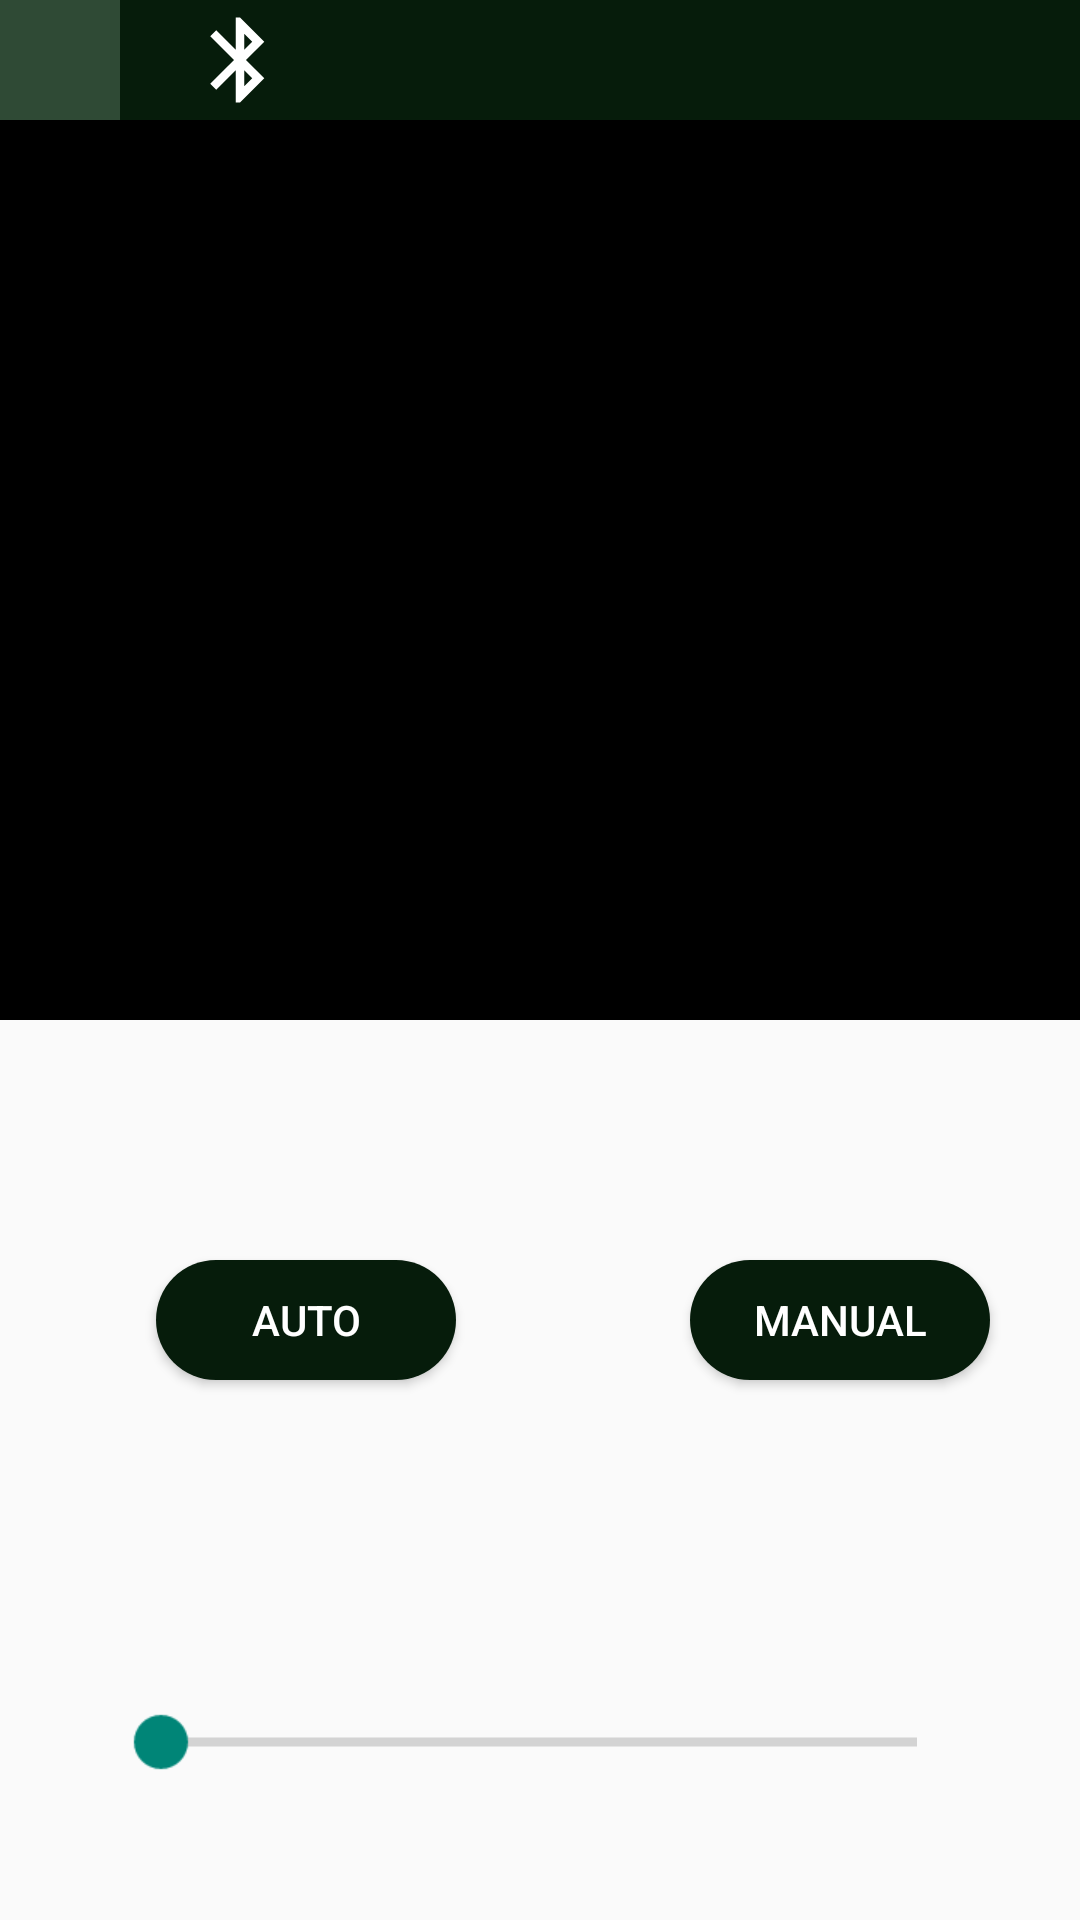

Layout XML and referenced resources for this Android screen:
<!-- AndroidManifest.xml: application theme Theme.Radar_ESP32Project -->
<!-- res/layout/activity_main.xml -->
<?xml version="1.0" encoding="utf-8"?>
<androidx.constraintlayout.widget.ConstraintLayout xmlns:android="http://schemas.android.com/apk/res/android"
    xmlns:app="http://schemas.android.com/apk/res-auto"
    xmlns:tools="http://schemas.android.com/tools"
    android:id="@+id/main"
    android:layout_width="match_parent"
    android:layout_height="match_parent"
    tools:context=".MainActivity">

    <LinearLayout
        android:id="@+id/menu"
        android:layout_width="match_parent"
        android:layout_height="wrap_content"
        android:background="#061c0b"
        app:layout_constraintEnd_toEndOf="parent"
        app:layout_constraintStart_toStartOf="parent"
        app:layout_constraintTop_toTopOf="parent">

        <ImageView
            android:id="@+id/drawNavigation"
            android:layout_width="40dp"
            android:layout_height="40dp"
            android:background="#2f4a35"
            android:padding="2dp"
            android:src="@drawable/baseline_menu_24" />

        <ImageView
            android:id="@+id/connectButtonView"
            android:layout_width="40dp"
            android:layout_height="40dp"
            android:layout_marginStart="20dp"
            android:padding="3dp"
            android:src="@drawable/baseline_bluetooth_24" />
    </LinearLayout>

    <LinearLayout
        android:id="@+id/content"
        android:layout_width="0dp"
        android:layout_height="0dp"
        app:layout_constraintTop_toBottomOf="@id/menu"
        app:layout_constraintBottom_toBottomOf="parent"
        app:layout_constraintStart_toStartOf="parent"
        app:layout_constraintEnd_toEndOf="parent"
        android:orientation="vertical">

        <FrameLayout
            android:layout_weight="1"
            android:layout_width="match_parent"
            android:layout_height="0dp"
            android:background="#000000">

        </FrameLayout>
        <androidx.constraintlayout.widget.ConstraintLayout
            android:layout_weight="1"
            android:layout_width="match_parent"
            android:layout_height="0dp">

            <Button
                android:id="@+id/autoButton"
                android:layout_width="100dp"
                android:layout_height="40dp"
                android:layout_marginTop="80dp"
                android:layout_marginStart="52dp"
                android:background="@drawable/custom_button"
                android:text="AUTO"
                android:textColor="@android:color/white"
                app:layout_constraintStart_toStartOf="parent"
                app:layout_constraintTop_toTopOf="parent" />

            <Button
                android:id="@+id/manualButton"
                android:layout_width="100dp"
                android:layout_height="40dp"
                android:background="@drawable/custom_button"
                android:text="MANUAL"
                android:textColor="@android:color/white"
                app:layout_constraintEnd_toEndOf="parent"
                android:layout_marginStart="100dp"
                android:layout_marginEnd="52dp"
                android:layout_marginTop="80dp"
                app:layout_constraintStart_toEndOf="@+id/autoButton"
                app:layout_constraintTop_toTopOf="parent" />

            <SeekBar
                android:id="@+id/seekBar"
                android:layout_width="200dp"
                android:layout_height="wrap_content"
                android:layout_marginTop="97dp"
                android:scaleX="1.5"
                android:scaleY="1.5"
                app:layout_constraintBottom_toBottomOf="parent"
                app:layout_constraintEnd_toEndOf="parent"
                app:layout_constraintHorizontal_bias="0.497"
                app:layout_constraintStart_toStartOf="parent"
                app:layout_constraintTop_toBottomOf="@+id/autoButton"
                app:layout_constraintVertical_bias="0.225" />


        </androidx.constraintlayout.widget.ConstraintLayout>

    </LinearLayout>


</androidx.constraintlayout.widget.ConstraintLayout>
<!-- resources referenced by this layout -->
<resources>
  <!-- drawable baseline_bluetooth_24 (drawable) -->
  <vector xmlns:android="http://schemas.android.com/apk/res/android" android:height="24dp" android:tint="#FFFFFF" android:viewportHeight="24" android:viewportWidth="24" android:width="24dp">
        
      <path android:fillColor="@color/white" android:pathData="M17.71,7.71L12,2h-1v7.59L6.41,5 5,6.41 10.59,12 5,17.59 6.41,19 11,14.41L11,22h1l5.71,-5.71 -4.3,-4.29 4.3,-4.29zM13,5.83l1.88,1.88L13,9.59L13,5.83zM14.88,16.29L13,18.17v-3.76l1.88,1.88z"/>
  
  </vector>
  <!-- drawable custom_button (drawable) -->
  <?xml version="1.0" encoding="utf-8"?>
  <selector xmlns:android="http://schemas.android.com/apk/res/android">
      
      <item android:state_pressed="true">
          <shape android:shape="rectangle">
              <solid android:color="#2E7D32" /> 
              <corners android:radius="20dp"/>
          </shape>
      </item>
  
      
      <item>
          <shape android:shape="rectangle">
              <solid android:color="#061c0b" /> 
              <corners android:radius="20dp"/>
          </shape>
      </item>
  </selector>
  <style name="Theme.Radar_ESP32Project" parent="Base.Theme.Radar_ESP32Project" />
  <style name="Base.Theme.Radar_ESP32Project" parent="Theme.AppCompat.DayNight.NoActionBar">
          
          
      </style>
  <!-- not gathered from this repository: default colours our renderer supplied (Android Studio template values) -->
  <color name="white">#FFFFFFFF</color>
</resources>
